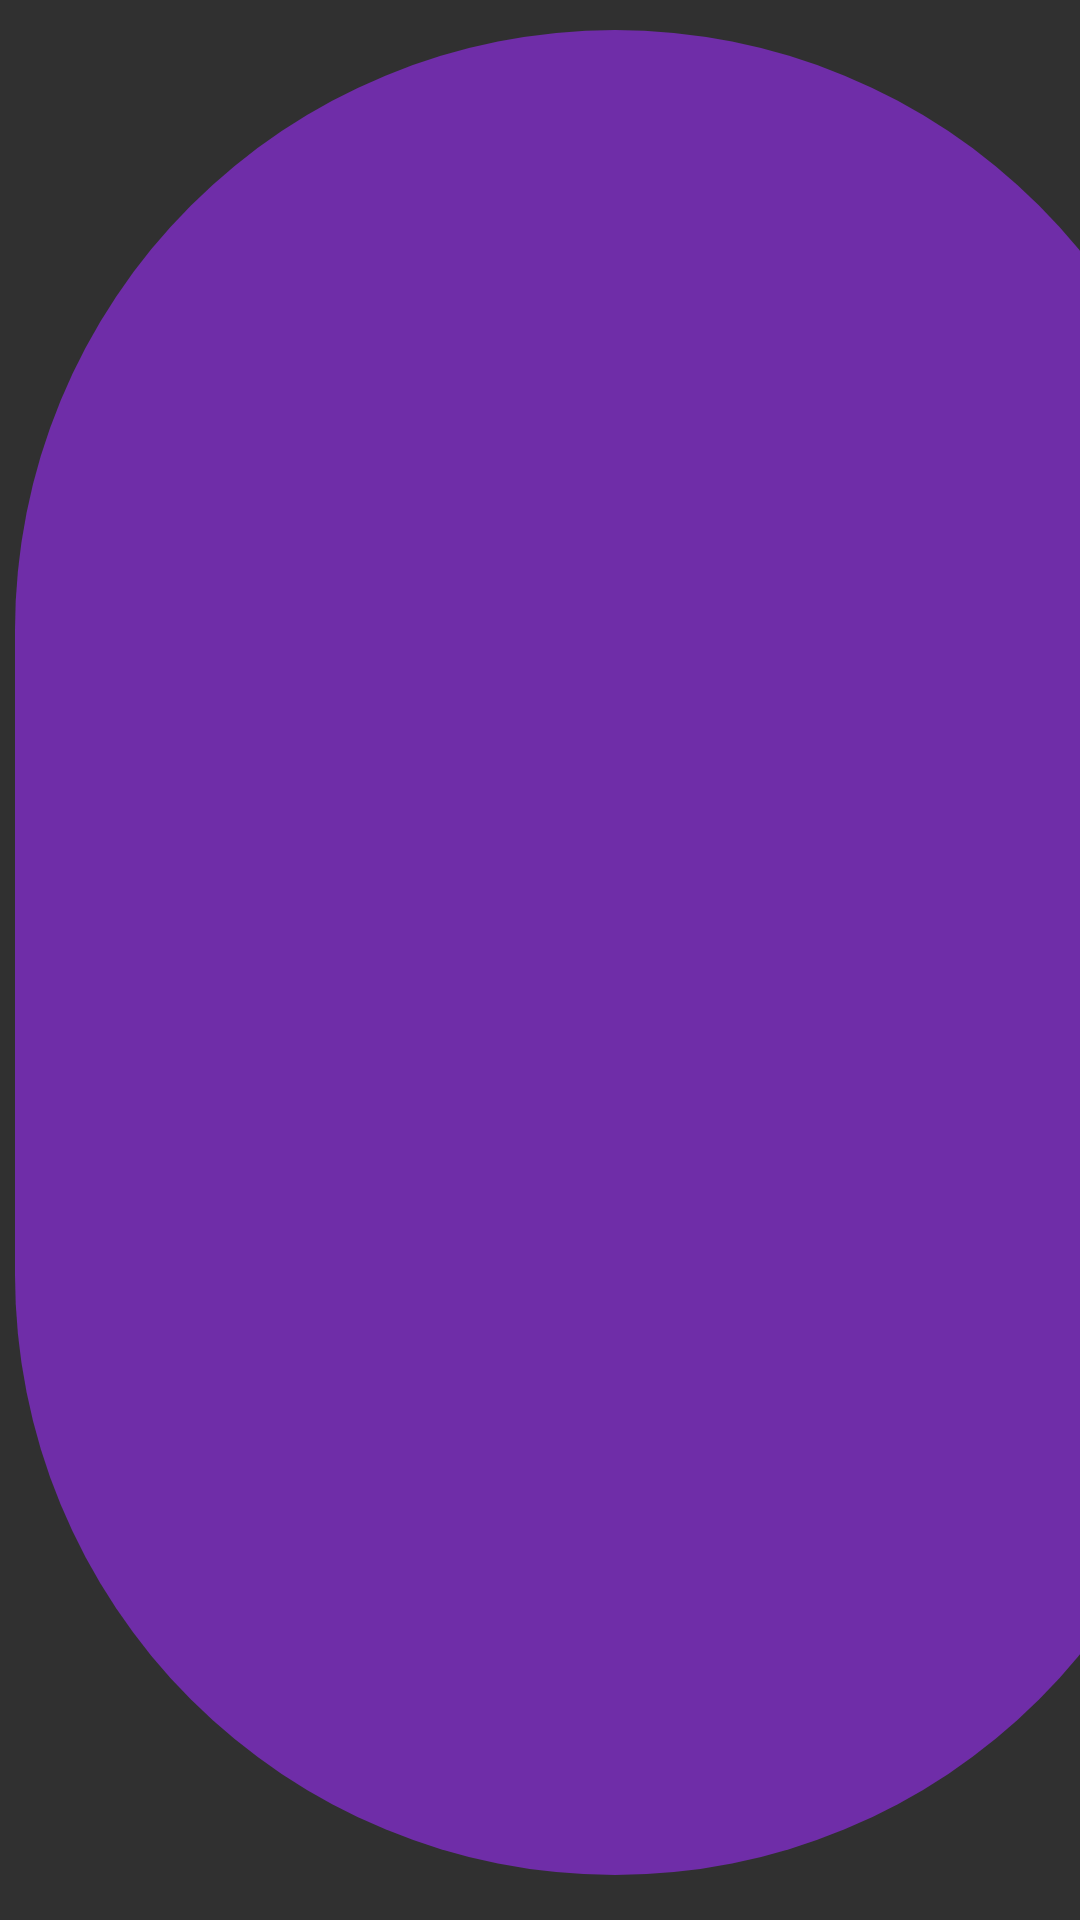

Write the Android layout XML for this screen, with the resource values it uses.
<!-- AndroidManifest.xml: application theme Theme.AppCompat.NoActionBar -->
<!-- res/layout/genre_list_item.xml -->
<?xml version="1.0" encoding="utf-8"?>
<androidx.constraintlayout.widget.ConstraintLayout xmlns:android="http://schemas.android.com/apk/res/android"
    xmlns:app="http://schemas.android.com/apk/res-auto"
    xmlns:tools="http://schemas.android.com/tools"
    android:layout_width="match_parent"
    android:layout_height="120dp"
    android:background="@android:color/transparent">

    <androidx.constraintlayout.widget.ConstraintLayout
        android:layout_width="400dp"
        android:layout_height="match_parent"
        android:layout_marginStart="5dp"
        android:layout_marginTop="10dp"
        android:layout_marginBottom="15dp"
        android:background="@drawable/round_button"
        app:layout_constraintBottom_toBottomOf="parent"
        app:layout_constraintStart_toStartOf="parent"
        app:layout_constraintTop_toTopOf="parent">

        <TextView
            android:id="@+id/song_name"
            android:layout_width="200dp"
            android:layout_height="40dp"
            android:layout_marginStart="32dp"
            android:layout_marginTop="31dp"
            android:textColor="@color/white"
            android:textSize="22sp"
            android:textStyle="bold"
            app:layout_constraintStart_toEndOf="@+id/genre_image"
            app:layout_constraintTop_toTopOf="parent" />

        <ImageView
            android:id="@+id/genre_image"
            android:layout_width="70dp"
            android:layout_height="70dp"
            android:layout_marginStart="20dp"
            android:layout_marginTop="10dp"
            app:layout_constraintStart_toStartOf="parent"
            app:layout_constraintTop_toTopOf="parent"
            tools:srcCompat="@tools:sample/avatars" />

    </androidx.constraintlayout.widget.ConstraintLayout>

</androidx.constraintlayout.widget.ConstraintLayout>
<!-- resources referenced by this layout -->
<resources>
  <color name="white">#ffffff</color>
  <!-- drawable round_button (drawable) -->
  <?xml version="1.0" encoding="utf-8"?>
  <selector xmlns:android="http://schemas.android.com/apk/res/android">
      <item android:state_pressed="false">
          <shape android:shape="rectangle">
              <corners android:radius="1000dp" />
              <solid android:color="@color/purple" />
              <padding
                  android:bottom="4dp"
                  android:left="20dp"
                  android:right="0dp"
                  android:top="4dp" />
          </shape>
      </item>
      <item android:state_pressed="true">
          <shape android:shape="rectangle">
              <corners android:radius="1000dp" />
              <solid android:color="#8301a2" />
              <stroke
                  android:width="2dip"
                  android:color="#8301a2" />
              <padding
                  android:bottom="4dp"
                  android:left="4dp"
                  android:right="4dp"
                  android:top="4dp" />
          </shape>
      </item>
  </selector>
  <color name="purple">#6f2da8</color>
</resources>
